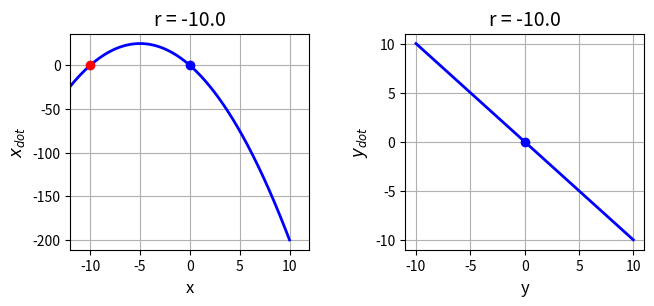
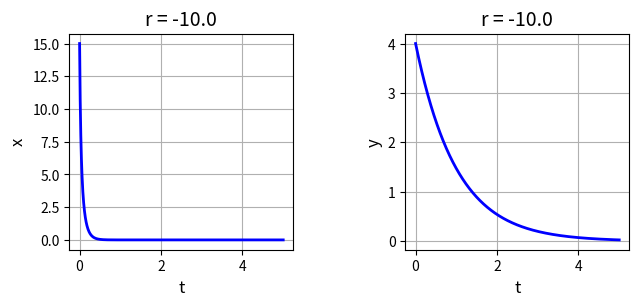
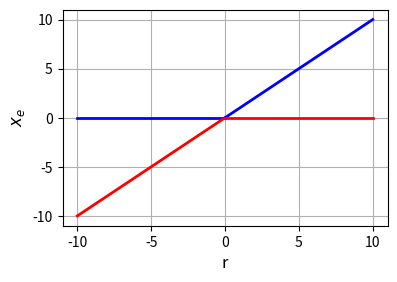
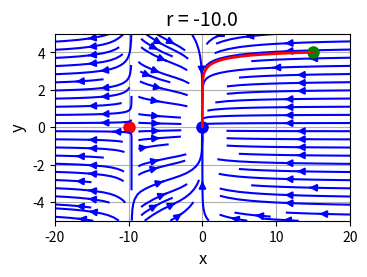
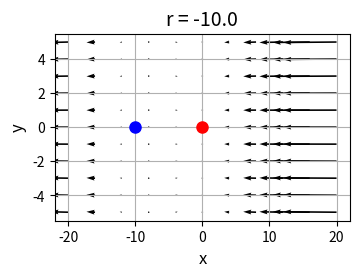

Python code for these plots, in order:
# -*- coding: utf-8 -*-

# cs124.py                 Feb 2024

# NONLINEAR [2D] DYNAMICAL SYSTEMS
# FIXED POINTS, STABILITY ANALYSIS, BIFURCATIONS

#Ian Cooper
# https://d-arora.github.io/Doing-Physics-With-Matlab/
# Documentation
#    https://d-arora.github.io/Doing-Physics-With-Matlab/mpDocs/cs120.pdf


# Libraries
import numpy as np
from numpy import pi, sin, cos, linspace 
from numpy.linalg import eig
from scipy.integrate import odeint
import matplotlib.pyplot as plt
import time

plt.close('all')
tStart = time.time()

#%% FUNCTIONS  Solve ODE for x,y    x = theta   y = omega 
def lorenz(t, state):    
    x, y = state
    dx = r*x - x**2
    dy = -y
    return [dx, dy]  

r = -10

# x vs xDot   y vs yDot -------------------------------------------------------
y1 = -10; y2 = 10; nY = 599
y = linspace(y1,y2,nY)
yDot = - y

x1 = -20; x2 = 10; nX = 599
x = linspace(x1,x2,nX)
xDot = r*x - x**2


#%% Solution ODE for x and y  ---------------------------------------------------
t1 = 0; t2 = 5; nT = 999
t = linspace(t1,t2,nT)
u0 = [15,4]
sol = odeint(lorenz, u0, t, tfirst=True)
xS = sol[:,0]     
yS = sol[:,1]            


#$$ Phase Portrait quiver plot  -------------------------------------------------
x1 = -20; x2 = 20; nX = 11
xP = linspace(x1,x2,nX)
y1 = -5; y2 = 5; nY = 12
yP = linspace(y1,y2,nX)

xx,yy = np.meshgrid(xP,yP)
xxDot = r*xx - xx**2
yyDot = -yy


#%%
# Jacobian matrix and eigenvalues
J = np.array([[-r,0],[0,-1]])
JP, Jef = eig(J)
print(JP)
J = np.array([[r,0],[0,-1]])
JM, Jef = eig(J)
print(JM)


#%% GRAPHICS
# FIGURE 1: x vs xDot   y vs yDot
plt.rcParams['font.size'] = 10
plt.rcParams["figure.figsize"] = (7,3)
fig1, axes = plt.subplots(nrows=1, ncols=2)
fig1.subplots_adjust(top = 0.90, bottom = 0.18, left = 0.13,\
                    right = 0.95, hspace = 0.5,wspace=0.40)

    
C = 0   
axes[C].set_xlabel('x',color= 'black',fontsize = 12)
axes[C].set_ylabel('$x_{dot}$',color = 'black',fontsize = 12)
axes[C].set_title('r = %2.1f' % r, fontsize = 14)
axes[C].set_xlim([-12, 12])
#axes[C].set_xticks(np.arange(-5,5.1,1))
#axes[R,C].set_ylim([-200, 200])
#axes[R,C].set_yticks(np.arange(-20,81,20))
axes[C].xaxis.grid()
axes[C].yaxis.grid()
axes[C].plot(x, xDot,'b',lw = 2)
axes[C].plot(0,0,'bo',ms = 6)
axes[C].plot(-10,0,'ro',ms = 6)

C = 1   
axes[C].set_xlabel('y',color= 'black',fontsize = 12)
axes[C].set_ylabel('$y_{dot}$',color = 'black',fontsize = 12)
axes[C].set_title('r = %2.1f' % r, fontsize = 14)
#axes[R,C].set_xlim([-6, 6])
#axes[R,C].set_ylim([-200, 200])
#axes[R,C].set_xticks(np.arange(-6,7,2))
#axes[R,C].set_yticks(np.arange(-20,81,20))
axes[C].xaxis.grid()
axes[C].yaxis.grid()
axes[C].plot(y, yDot,'b',lw = 2)
axes[C].plot(0,0,'bo',ms = 6)

fig1.savefig('a1.png')

# FIGURE 2: t vs x   t vs y
plt.rcParams['font.size'] = 10
plt.rcParams["figure.figsize"] = (7,3)
fig2, axes = plt.subplots(nrows=1, ncols=2)
fig2.subplots_adjust(top = 0.90, bottom = 0.18, left = 0.15,\
                    right = 0.95, hspace = 0.5,wspace=0.5)
   
C = 0   
axes[C].set_xlabel('t',color= 'black',fontsize = 12)
axes[C].set_ylabel('x',color = 'black',fontsize = 12)
axes[C].set_title('r = %2.1f' % r, fontsize = 14)
#axes[C].set_xlim([-5, 5])
#axes[C].set_xticks(np.arange(-5,5.1,1))
#axes[R,C].set_ylim([-200, 200])
#axes[R,C].set_yticks(np.arange(-20,81,20))
axes[C].xaxis.grid()
axes[C].yaxis.grid()
axes[C].plot(t, xS,'b',lw = 2)

C = 1   
axes[C].set_xlabel('t',color= 'black',fontsize = 12)
axes[C].set_ylabel('y',color = 'black',fontsize = 12)
axes[C].set_title('r = %2.1f' % r, fontsize = 14)
#axes[R,C].set_xlim([-6, 6])
#axes[R,C].set_ylim([-200, 200])
#axes[R,C].set_xticks(np.arange(-6,7,2))
#axes[R,C].set_yticks(np.arange(-20,81,20))
axes[C].xaxis.grid()
axes[C].yaxis.grid()
axes[C].plot(t, yS,'b',lw = 2)
fig2.savefig('a2.png')


#%%
# FIGURE 3: r vs xe
plt.rcParams['font.size'] = 10
plt.rcParams["figure.figsize"] = (5,3)
fig3, axes = plt.subplots(nrows=1, ncols=1)
fig3.subplots_adjust(top = 0.90, bottom = 0.18, left = 0.30,\
                    right = 0.95, hspace = 0.5,wspace=0.40)
  
axes.set_xlabel('r',color= 'black',fontsize = 12)
axes.set_ylabel('$x_e$',color = 'black',fontsize = 12)
#axes.set_xlim([-80, 60])
#axes.set_xticks(np.arange(-20,0.1,5))
#axes[R,C].set_ylim([-200, 200])
#axes[R,C].set_yticks(np.arange(-20,81,20))
axes.xaxis.grid()
axes.yaxis.grid()
axes.plot([-10,0],[0,0],'b',lw = 2)
axes.plot([-10,0],[-10,0],'r',lw = 2)
axes.plot([0,10],[0,10],'b',lw = 2)
axes.plot([0,10],[0,0],'r',lw = 2)

fig3.savefig('a3.png')

#%%
# FIGURE 4: Phase Portrait  quiver plot
plt.rcParams['font.size'] = 10
plt.rcParams["figure.figsize"] = (3.6,2.6)
fig4, axes = plt.subplots(nrows=1, ncols=1)
fig4.subplots_adjust(top = 0.90, bottom = 0.18, left = 0.13,\
                    right = 0.95, hspace = 0.5,wspace=0.40)
  
axes.set_xlabel('x',color= 'black',fontsize = 12)
axes.set_ylabel('y',color = 'black',fontsize = 12)
axes.set_title('r = %2.1f' % r, fontsize = 14)
#axes.set_xlim([-10, 25])
#axes.set_xticks(np.arange(-5,5.1,1))
#axes.set_ylim([-200, 200])
#axes.set_yticks(np.arange(-20,81,20))
axes.xaxis.grid()
axes.yaxis.grid()
axes.plot(r,0,'ro',ms = 8)
axes.plot(0,0,'bo',ms = 8)
axes.streamplot(xx,yy,xxDot,yyDot, density = 0.8, color = 'blue')
axes.plot(xS[0], yS[0],'go',ms = 8)
axes.plot(xS, yS,'r',lw = 2)
fig4.savefig('a4.png')


# FIGURE 5: Phase Portrait  quiver plot
plt.rcParams['font.size'] = 10
plt.rcParams["figure.figsize"] = (3.6,2.6)
fig5, axes = plt.subplots(nrows=1, ncols=1)
fig5.subplots_adjust(top = 0.90, bottom = 0.18, left = 0.13,\
                    right = 0.95, hspace = 0.5,wspace=0.40)
  
axes.set_xlabel('x',color= 'black',fontsize = 12)
axes.set_ylabel('y',color = 'black',fontsize = 12)
axes.set_title('r = %2.1f' % r, fontsize = 14)
#axes[C].set_xlim([-5, 5])
#axes[C].set_xticks(np.arange(-5,5.1,1))
#axes[R,C].set_ylim([-200, 200])
#axes[R,C].set_yticks(np.arange(-20,81,20))
axes.xaxis.grid()
axes.yaxis.grid()
nx = -2; ny = 2
#color = np.sqrt(((xx-nx)/2)*2 + ((abs(yy)-ny)/2)*2) 
#axes.quiver(xx,yy,xxDot,yyDot, color)
axes.quiver(xx,yy,xxDot,yyDot)
axes.plot(0,0,'ro',ms = 8)
axes.plot(r,0,'bo',ms = 8)
fig5.savefig('a5.png')


tExe = time.time() - tStart
print('  ')
print('Execution time')
print(tExe)
